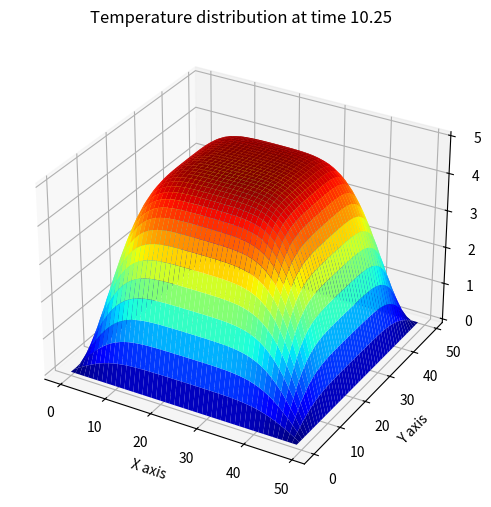

Write Python code to recreate this figure. (Note: this script raises an exception after producing the figure.)
import numpy as np
import matplotlib.pyplot as plt
from matplotlib.animation import FuncAnimation
from mpl_toolkits.mplot3d import Axes3D

print("2D heat equation solver")

plate_length = 50
max_iter_time = 100

alpha = 2
delta_x = 1

delta_t = (delta_x ** 2) / (4 * alpha)
gamma = (alpha * delta_t) / (delta_x ** 2)

# Initialize solution: the grid of u(k, i, j)
u = np.empty((max_iter_time, plate_length, plate_length))

# Initial condition everywhere inside the grid
u_initial = 5

# Boundary conditions
u_top = 0.0
u_left = 0.0
u_bottom = 0.0
u_right = 0.0

# Set the initial and boundary conditions
u.fill(u_initial)
u[:, (0, -1), :] = u_top
u[:, :, (0, -1)] = u_left
u[:, :, -1] = u_right
u[:, -1, :] = u_bottom

def calculate(u):
    for k in range(0, max_iter_time - 1):
        for i in range(1, plate_length - 1):
            for j in range(1, plate_length - 1):
                u[k + 1, i, j] = gamma * (u[k][i + 1][j] + u[k][i - 1][j] + u[k][i][j + 1] + u[k][i][j - 1] - 4 * u[k][i][j]) + u[k][i][j]
    return u

u = calculate(u)

# Create a meshgrid for the spatial dimensions
x = np.arange(0, plate_length, delta_x)
y = np.arange(0, plate_length, delta_x)
X, Y = np.meshgrid(x, y)

# Set up the figure and axis for 3D plotting
fig = plt.figure(figsize=(8, 6))
ax = fig.add_subplot(111, projection='3d')

def animate(k):
    ax.clear()
    ax.plot_surface(X, Y, u[k], cmap=plt.cm.jet, rstride=1, cstride=1, edgecolor='none')
    ax.set_xlabel('X axis')
    ax.set_ylabel('Y axis')
    ax.set_zlabel('Temperature')
    ax.set_title(f"Temperature distribution at time {k * delta_t:.2f}")

# Create animation
anim = FuncAnimation(fig, animate, frames=max_iter_time, interval=50)

# To display the animation inline (e.g., in a Jupyter notebook), uncomment the following line
plt.show()

# To save the animation, uncomment the following line
anim.save("heat_equation_solution.mp4", writer='ffmpeg')

print("Done!")
